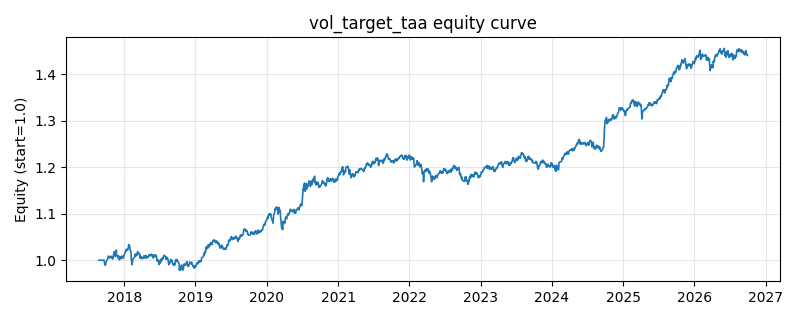

Values plotted in this chart, from the file beside it:
date, equity
2017-08-24, 1.0
2017-08-25, 1.0
2017-08-28, 1.0
2017-08-29, 1.0
2017-08-30, 1.0
2017-08-31, 1.0
2017-09-01, 1.0
2017-09-04, 1.0
2017-09-05, 1.0
2017-09-06, 1.0
2017-09-07, 1.0
2017-09-08, 1.0
2017-09-11, 1.0
2017-09-12, 1.0
2017-09-13, 1.0
2017-09-14, 1.0
2017-09-15, 1.0
2017-09-18, 1.0
2017-09-19, 1.0
2017-09-20, 0.9995
2017-09-21, 0.9961
2017-09-22, 0.9942
2017-09-25, 0.9896
2017-09-26, 0.989
2017-09-27, 0.9906
2017-09-28, 0.9916
2017-09-29, 0.9951
2017-10-09, 1.004
2017-10-10, 1.006
2017-10-11, 1.007
2017-10-12, 1.009
2017-10-13, 1.009
2017-10-16, 1.007
2017-10-17, 1.007
2017-10-18, 1.006
2017-10-19, 1.004
2017-10-20, 1.006
2017-10-23, 1.007
2017-10-24, 1.006
2017-10-25, 1.009
2017-10-26, 1.008
2017-10-27, 1.008
2017-10-30, 1.005
2017-10-31, 1.006
2017-11-01, 1.006
2017-11-02, 1.004
2017-11-03, 1.003
2017-11-06, 1.006
2017-11-07, 1.012
2017-11-08, 1.012
2017-11-09, 1.015
2017-11-10, 1.018
2017-11-13, 1.019
2017-11-14, 1.016
2017-11-15, 1.009
2017-11-16, 1.011
2017-11-17, 1.009
2017-11-20, 1.015
2017-11-21, 1.02
2017-11-22, 1.022
... 2,150 more rows
